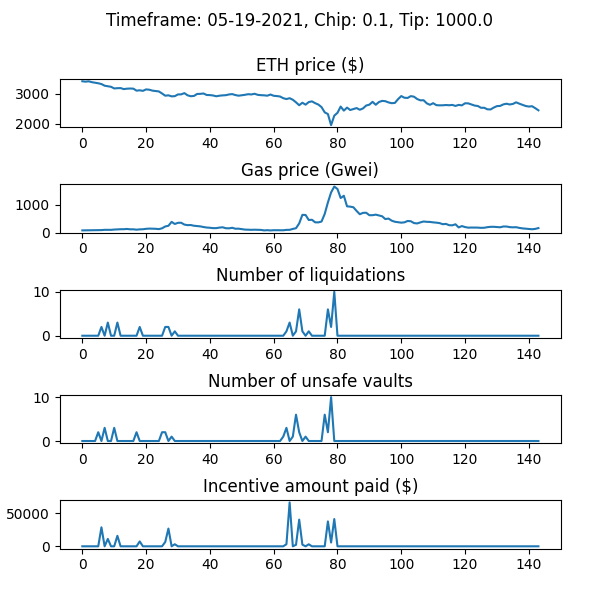

Source data for this figure (header and first rows):
WETH_price, gas_price_gwei, num_new_barks, num_sales_taken, incentive_amount, num_unsafe_vaults, auction_debt, avg_time_to_liquidation
3424, 77.68, 0, 0, 0.0, 0, 0.0, 
3410, 79.95, 0, 0, 0.0, 0, 0.0, 
3422, 81.84, 0, 0, 0.0, 0, 0.0, 
3393, 86.25, 0, 0, 0.0, 0, 0.0, 
3373, 86.67, 0, 0, 0.0, 0, 0.0, 
3356, 87.26, 0, 0, 0.0, 2, 0.0, 
3330, 88.29, 2, 0, 28808, 0, 268078, 1.107
3274, 98.17, 0, 0, 0.0, 3, 268078, 1.107
3257, 96.06, 3, 0, 11223, 0, 350312, 1.106
3237, 96.7, 0, 0, 0.0, 0, 350312, 1.106
3182, 107.5, 0, 0, 0.0, 3, 350312, 1.106
3190, 114, 3, 0, 15904, 0, 479356, 1.106
3193, 119, 0, 0, 0.0, 0, 479356, 1.106
3160, 120, 0, 0, 0.0, 0, 479356, 1.106
3174, 128.8, 0, 0, 0.0, 0, 479356, 1.106
3179, 116.3, 0, 0, 0.0, 0, 479356, 1.106
3175, 116.6, 0, 0, 0.0, 0, 479356, 1.106
3107, 103.2, 0, 0, 0.0, 2, 479356, 1.106
3119, 114.4, 2, 2, 7381, 0, 471450, 1.106
3101, 118.7, 0, 0, 0.0, 0, 471450, 1.106
3149, 134.1, 0, 4, 0.0, 0, 356224, 1.106
3138, 142.2, 0, 0, 0.0, 0, 356224, 1.106
3108, 137.5, 0, 0, 0.0, 0, 356224, 1.106
3096, 134.8, 0, 0, 0.0, 0, 356224, 1.106
3081, 123.6, 0, 0, 0.0, 0, 356224, 1.106
3012, 152.1, 0, 0, 0.0, 2, 356224, 1.106
2937, 219, 2, 0, 6538, 2, 401602, 1.106
2950, 243.8, 2, 0, 26928, 0, 650878, 1.105
2915, 383.6, 0, 0, 0.0, 1, 650878, 1.105
2922, 308.5, 1, 0, 3135, 0, 672228, 1.105
2980, 350.6, 0, 0, 0.0, 0, 672228, 1.105
2982, 352.8, 0, 2, 0.0, 0, 574583, 1.105
3024, 286.3, 0, 2, 0.0, 0, 573515, 1.105
2950, 266.5, 0, 0, 0.0, 0, 573515, 1.105
2919, 270.3, 0, 0, 0.0, 0, 573515, 1.105
2929, 244.8, 0, 0, 0.0, 0, 573515, 1.105
2995, 234.4, 0, 0, 0.0, 0, 573515, 1.105
2999, 221.9, 0, 0, 0.0, 0, 573515, 1.105
3012, 198.1, 0, 0, 0.0, 0, 573515, 1.105
2961, 180.8, 0, 0, 0.0, 0, 573515, 1.105
2957, 172.2, 0, 0, 0.0, 0, 573515, 1.105
2945, 158.8, 0, 0, 0.0, 0, 573515, 1.105
2917, 159, 0, 0, 0.0, 0, 573515, 1.105
2937, 178.4, 0, 0, 0.0, 0, 573515, 1.105
2948, 189.1, 0, 0, 0.0, 0, 573515, 1.105
2955, 155.4, 0, 0, 0.0, 0, 573515, 1.105
2979, 151.8, 0, 0, 0.0, 0, 573515, 1.105
2991, 170.8, 0, 0, 0.0, 0, 573515, 1.105
2958, 137.4, 0, 0, 0.0, 0, 573515, 1.105
2937, 139.4, 0, 0, 0.0, 0, 573515, 1.105
2951, 122.9, 0, 0, 0.0, 0, 573515, 1.105
2967, 106.3, 0, 0, 0.0, 0, 573515, 1.105
2988, 100.8, 0, 0, 0.0, 0, 573515, 1.105
2979, 97.93, 0, 0, 0.0, 0, 573515, 1.105
3002, 102.1, 0, 0, 0.0, 0, 573515, 1.105
2967, 98.47, 0, 0, 0.0, 0, 573515, 1.105
2955, 94.61, 0, 0, 0.0, 0, 573515, 1.105
2950, 77.34, 0, 0, 0.0, 0, 573515, 1.105
2938, 85.22, 0, 0, 0.0, 0, 573515, 1.105
2977, 75.76, 0, 0, 0.0, 0, 573515, 1.105
... 84 more rows
